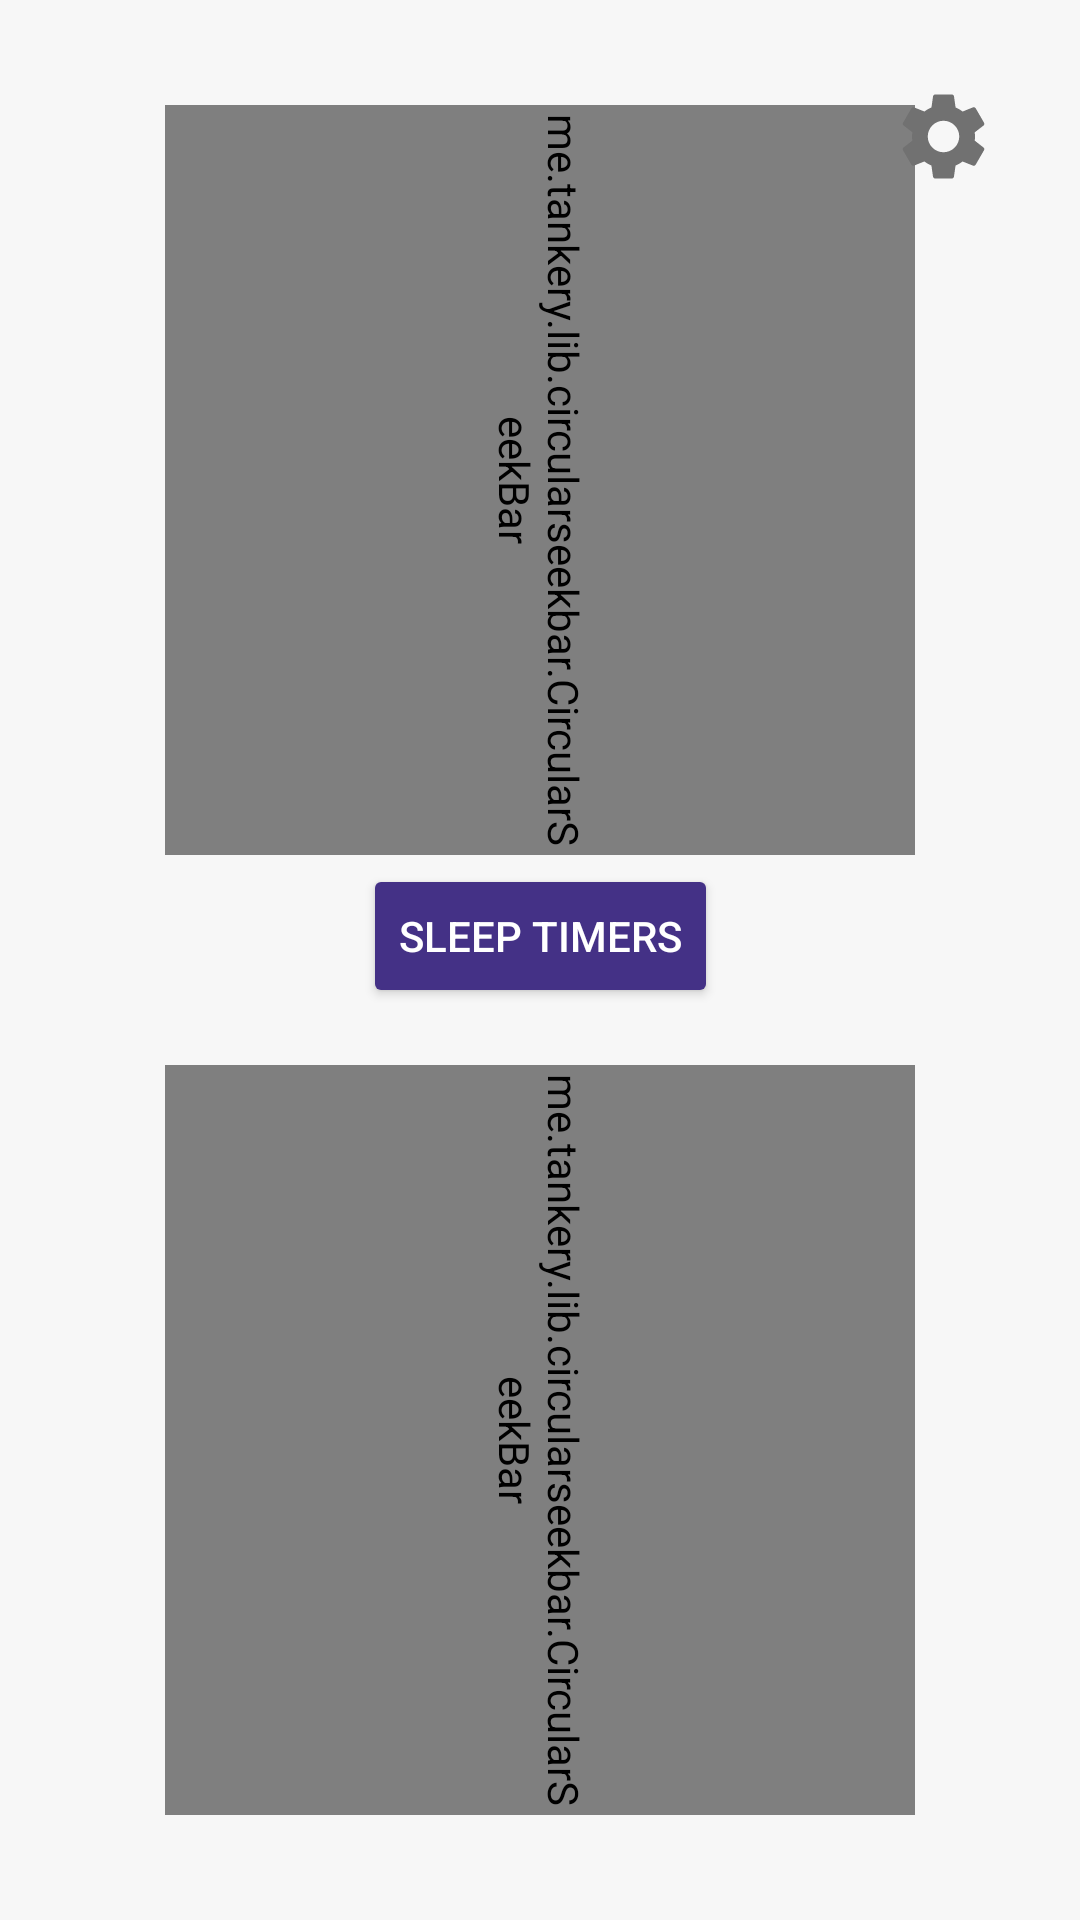

The Android layout XML behind this screen, and the referenced resources:
<!-- AndroidManifest.xml: application theme Theme.AudioMixer -->
<!-- res/layout/fragment_home.xml -->
<?xml version="1.0" encoding="utf-8"?>
<FrameLayout xmlns:android="http://schemas.android.com/apk/res/android"
    xmlns:app="http://schemas.android.com/apk/res-auto"
    xmlns:tools="http://schemas.android.com/tools"
    android:layout_width="match_parent"
    android:layout_height="match_parent"
    android:background="?android:colorBackground"
    tools:context=".fragments.HomeFragment">

    <androidx.constraintlayout.widget.ConstraintLayout
        android:layout_width="match_parent"
        android:layout_height="match_parent">

        <androidx.constraintlayout.widget.ConstraintLayout
            android:id="@+id/ConstraintLayout"
            android:layout_width="match_parent"
            android:layout_height="0dp"
            android:layout_marginStart="8dp"
            android:layout_marginTop="8dp"
            android:layout_marginEnd="8dp"
            android:layout_marginBottom="8dp"
            app:layout_constraintBottom_toBottomOf="parent"
            app:layout_constraintEnd_toEndOf="parent"
            app:layout_constraintStart_toStartOf="parent"
            app:layout_constraintTop_toTopOf="parent">

            <androidx.constraintlayout.widget.ConstraintLayout
                android:id="@+id/ambientVolumeConstraint"
                android:layout_width="0dp"
                android:layout_height="0dp"
                android:layout_marginTop="8dp"
                app:layout_constraintBottom_toBottomOf="parent"
                app:layout_constraintEnd_toEndOf="parent"
                app:layout_constraintHorizontal_bias="1.0"
                app:layout_constraintStart_toStartOf="parent"
                app:layout_constraintTop_toTopOf="@+id/guideline2"
                app:layout_constraintVertical_bias="1.0">

                <androidx.constraintlayout.widget.ConstraintLayout
                    android:layout_width="0dp"
                    android:layout_height="wrap_content"
                    android:layout_marginStart="8dp"
                    android:layout_marginEnd="8dp"
                    app:layout_constraintBottom_toBottomOf="@+id/ambientVolumeSeekBar"
                    app:layout_constraintEnd_toEndOf="@+id/ambientVolumeSeekBar"
                    app:layout_constraintStart_toStartOf="@+id/ambientVolumeSeekBar"
                    app:layout_constraintTop_toTopOf="@+id/ambientVolumeSeekBar">

                    <TextView
                        android:id="@+id/ambientVolumeDisplay"
                        android:layout_width="wrap_content"
                        android:layout_height="wrap_content"
                        android:text="@string/default_volume"
                        android:textSize="20sp"
                        android:textStyle="bold"
                        app:layout_constraintEnd_toEndOf="parent"
                        app:layout_constraintStart_toStartOf="parent"
                        app:layout_constraintTop_toBottomOf="@+id/textView4" />

                    <TextView
                        android:id="@+id/textView4"
                        android:layout_width="wrap_content"
                        android:layout_height="wrap_content"
                        android:text="@string/ambient_volume_label"
                        android:textColor="@color/secondaryText"
                        app:layout_constraintEnd_toEndOf="parent"
                        app:layout_constraintStart_toStartOf="parent"
                        app:layout_constraintTop_toTopOf="parent" />
                </androidx.constraintlayout.widget.ConstraintLayout>

                <me.tankery.lib.circularseekbar.CircularSeekBar
                    android:id="@+id/ambientVolumeSeekBar"
                    android:layout_width="250dp"
                    android:layout_height="250dp"
                    android:rotation="90"
                    app:cs_circle_color="?attr/colorSurface"
                    app:cs_circle_progress_color="?attr/colorSecondary"
                    app:cs_circle_stroke_width="10dp"
                    app:cs_end_angle="315"
                    app:cs_max="100"
                    app:cs_pointer_color="?attr/colorPrimary"
                    app:cs_pointer_stroke_width="15dp"
                    app:cs_progress="100"
                    app:cs_start_angle="45"
                    app:layout_constraintBottom_toBottomOf="parent"
                    app:layout_constraintEnd_toEndOf="parent"
                    app:layout_constraintStart_toStartOf="parent"
                    app:layout_constraintTop_toTopOf="parent" />

            </androidx.constraintlayout.widget.ConstraintLayout>

            <androidx.constraintlayout.widget.ConstraintLayout
                android:id="@+id/songVolumeConstraint"
                android:layout_width="0dp"
                android:layout_height="0dp"
                android:layout_marginBottom="8dp"
                android:background="?attr/selectableItemBackgroundBorderless"
                app:layout_constraintBottom_toTopOf="@+id/guideline2"
                app:layout_constraintEnd_toEndOf="parent"
                app:layout_constraintHorizontal_bias="0.0"
                app:layout_constraintStart_toStartOf="parent"
                app:layout_constraintTop_toTopOf="parent"
                app:layout_constraintVertical_bias="0.0">

                <androidx.constraintlayout.widget.ConstraintLayout
                    android:layout_width="0dp"
                    android:layout_height="wrap_content"
                    app:layout_constraintBottom_toBottomOf="@+id/songVolumeSeekBar"
                    app:layout_constraintEnd_toEndOf="@+id/songVolumeSeekBar"
                    app:layout_constraintStart_toStartOf="@+id/songVolumeSeekBar"
                    app:layout_constraintTop_toTopOf="@+id/songVolumeSeekBar">

                    <TextView
                        android:id="@+id/textView3"
                        android:layout_width="wrap_content"
                        android:layout_height="wrap_content"
                        android:text="@string/song_volume_label"
                        android:textColor="@color/secondaryText"
                        app:layout_constraintEnd_toEndOf="parent"
                        app:layout_constraintStart_toStartOf="parent"
                        app:layout_constraintTop_toTopOf="parent" />

                    <TextView
                        android:id="@+id/songVolumeDisplay"
                        android:layout_width="wrap_content"
                        android:layout_height="wrap_content"
                        android:text="@string/default_volume"
                        android:textSize="20sp"
                        android:textStyle="bold"
                        app:layout_constraintEnd_toEndOf="parent"
                        app:layout_constraintStart_toStartOf="parent"
                        app:layout_constraintTop_toBottomOf="@+id/textView3" />
                </androidx.constraintlayout.widget.ConstraintLayout>

                <me.tankery.lib.circularseekbar.CircularSeekBar
                    android:id="@+id/songVolumeSeekBar"
                    android:layout_width="250dp"
                    android:layout_height="250dp"
                    android:rotation="90"
                    app:cs_circle_color="?attr/colorSurface"
                    app:cs_circle_progress_color="?attr/colorSecondary"
                    app:cs_circle_stroke_width="10dp"
                    app:cs_end_angle="315"
                    app:cs_max="100"
                    app:cs_pointer_color="?attr/colorPrimary"
                    app:cs_pointer_stroke_width="15dp"
                    app:cs_progress="100"
                    app:cs_start_angle="45"
                    app:layout_constraintBottom_toBottomOf="parent"
                    app:layout_constraintEnd_toEndOf="parent"
                    app:layout_constraintStart_toStartOf="parent"
                    app:layout_constraintTop_toTopOf="parent" />

                <ImageButton
                    android:id="@+id/settingsButton"
                    android:layout_width="35dp"
                    android:layout_height="35dp"
                    android:layout_marginTop="20dp"
                    android:layout_marginEnd="20dp"
                    android:background="?attr/selectableItemBackgroundBorderless"
                    app:tint="@color/secondaryText"
                    android:contentDescription="@string/settings_button"
                    android:scaleType="fitCenter"
                    android:scaleX="1"
                    android:scaleY="1"
                    app:layout_constraintEnd_toEndOf="parent"
                    app:layout_constraintTop_toTopOf="parent"
                    app:srcCompat="@drawable/ic_settings" />

            </androidx.constraintlayout.widget.ConstraintLayout>

            <androidx.constraintlayout.widget.Guideline
                android:id="@+id/guideline2"
                android:layout_width="wrap_content"
                android:layout_height="wrap_content"
                android:orientation="horizontal"
                app:layout_constraintGuide_percent="0.5" />

            <Button
                android:id="@+id/sleepTimerButton"
                android:layout_width="wrap_content"
                android:layout_height="wrap_content"
                android:backgroundTint="@color/sleep"
                android:text="Sleep Timers"
                android:textColor="#ffffff"
                app:layout_constraintBottom_toBottomOf="@+id/songVolumeConstraint"
                app:layout_constraintEnd_toEndOf="parent"
                app:layout_constraintStart_toStartOf="parent"
                app:layout_constraintTop_toBottomOf="@+id/songVolumeConstraint" />

        </androidx.constraintlayout.widget.ConstraintLayout>

    </androidx.constraintlayout.widget.ConstraintLayout>

</FrameLayout>
<!-- resources referenced by this layout -->
<resources>
  <color name="secondaryText">#717171</color>
  <color name="sleep">#443186</color>
  <!-- drawable ic_settings (drawable) -->
  <vector xmlns:android="http://schemas.android.com/apk/res/android" android:height="24dp" android:tint="#959595" android:viewportHeight="24" android:viewportWidth="24" android:width="24dp">
        
      <path android:fillColor="@android:color/white" android:pathData="M19.14,12.94c0.04,-0.3 0.06,-0.61 0.06,-0.94c0,-0.32 -0.02,-0.64 -0.07,-0.94l2.03,-1.58c0.18,-0.14 0.23,-0.41 0.12,-0.61l-1.92,-3.32c-0.12,-0.22 -0.37,-0.29 -0.59,-0.22l-2.39,0.96c-0.5,-0.38 -1.03,-0.7 -1.62,-0.94L14.4,2.81c-0.04,-0.24 -0.24,-0.41 -0.48,-0.41h-3.84c-0.24,0 -0.43,0.17 -0.47,0.41L9.25,5.35C8.66,5.59 8.12,5.92 7.63,6.29L5.24,5.33c-0.22,-0.08 -0.47,0 -0.59,0.22L2.74,8.87C2.62,9.08 2.66,9.34 2.86,9.48l2.03,1.58C4.84,11.36 4.8,11.69 4.8,12s0.02,0.64 0.07,0.94l-2.03,1.58c-0.18,0.14 -0.23,0.41 -0.12,0.61l1.92,3.32c0.12,0.22 0.37,0.29 0.59,0.22l2.39,-0.96c0.5,0.38 1.03,0.7 1.62,0.94l0.36,2.54c0.05,0.24 0.24,0.41 0.48,0.41h3.84c0.24,0 0.44,-0.17 0.47,-0.41l0.36,-2.54c0.59,-0.24 1.13,-0.56 1.62,-0.94l2.39,0.96c0.22,0.08 0.47,0 0.59,-0.22l1.92,-3.32c0.12,-0.22 0.07,-0.47 -0.12,-0.61L19.14,12.94zM12,15.6c-1.98,0 -3.6,-1.62 -3.6,-3.6s1.62,-3.6 3.6,-3.6s3.6,1.62 3.6,3.6S13.98,15.6 12,15.6z"/>
      
  </vector>
  <string name="ambient_volume_label">AMBIENT VOLUME</string>
  <string name="default_volume">0</string>
  <string name="settings_button">Settings page</string>
  <string name="song_volume_label">SONG VOLUME</string>
  <style name="Theme.AudioMixer" parent="Theme.AudioMixer.Default" />
  <style name="Theme.AudioMixer.Default" parent="Base.Theme.AudioMixer">
          <item name="colorPrimary">@color/primary</item>
          <item name="colorSecondary">@color/secondary</item>
      </style>
  <style name="Base.Theme.AudioMixer" parent="Theme.Material3.DayNight.NoActionBar">
          
          
          <item name="android:colorBackground">@color/background</item>
          <item name="android:textColorPrimary">@color/text</item>
          <item name="android:textColorSecondary">@color/secondaryText</item>
          <item name="colorSurface">@color/menuBar</item>
          <item name="colorSurfaceVariant">@color/secondaryMenuBar</item>
      </style>
  <color name="primary">#FF2600</color>
  <color name="secondary">#D52F00</color>
  <color name="background">#F7F7F7</color>
  <color name="text">#262626</color>
  <color name="menuBar">#D0D0D0</color>
  <color name="secondaryMenuBar">#E2E2E2</color>
</resources>
